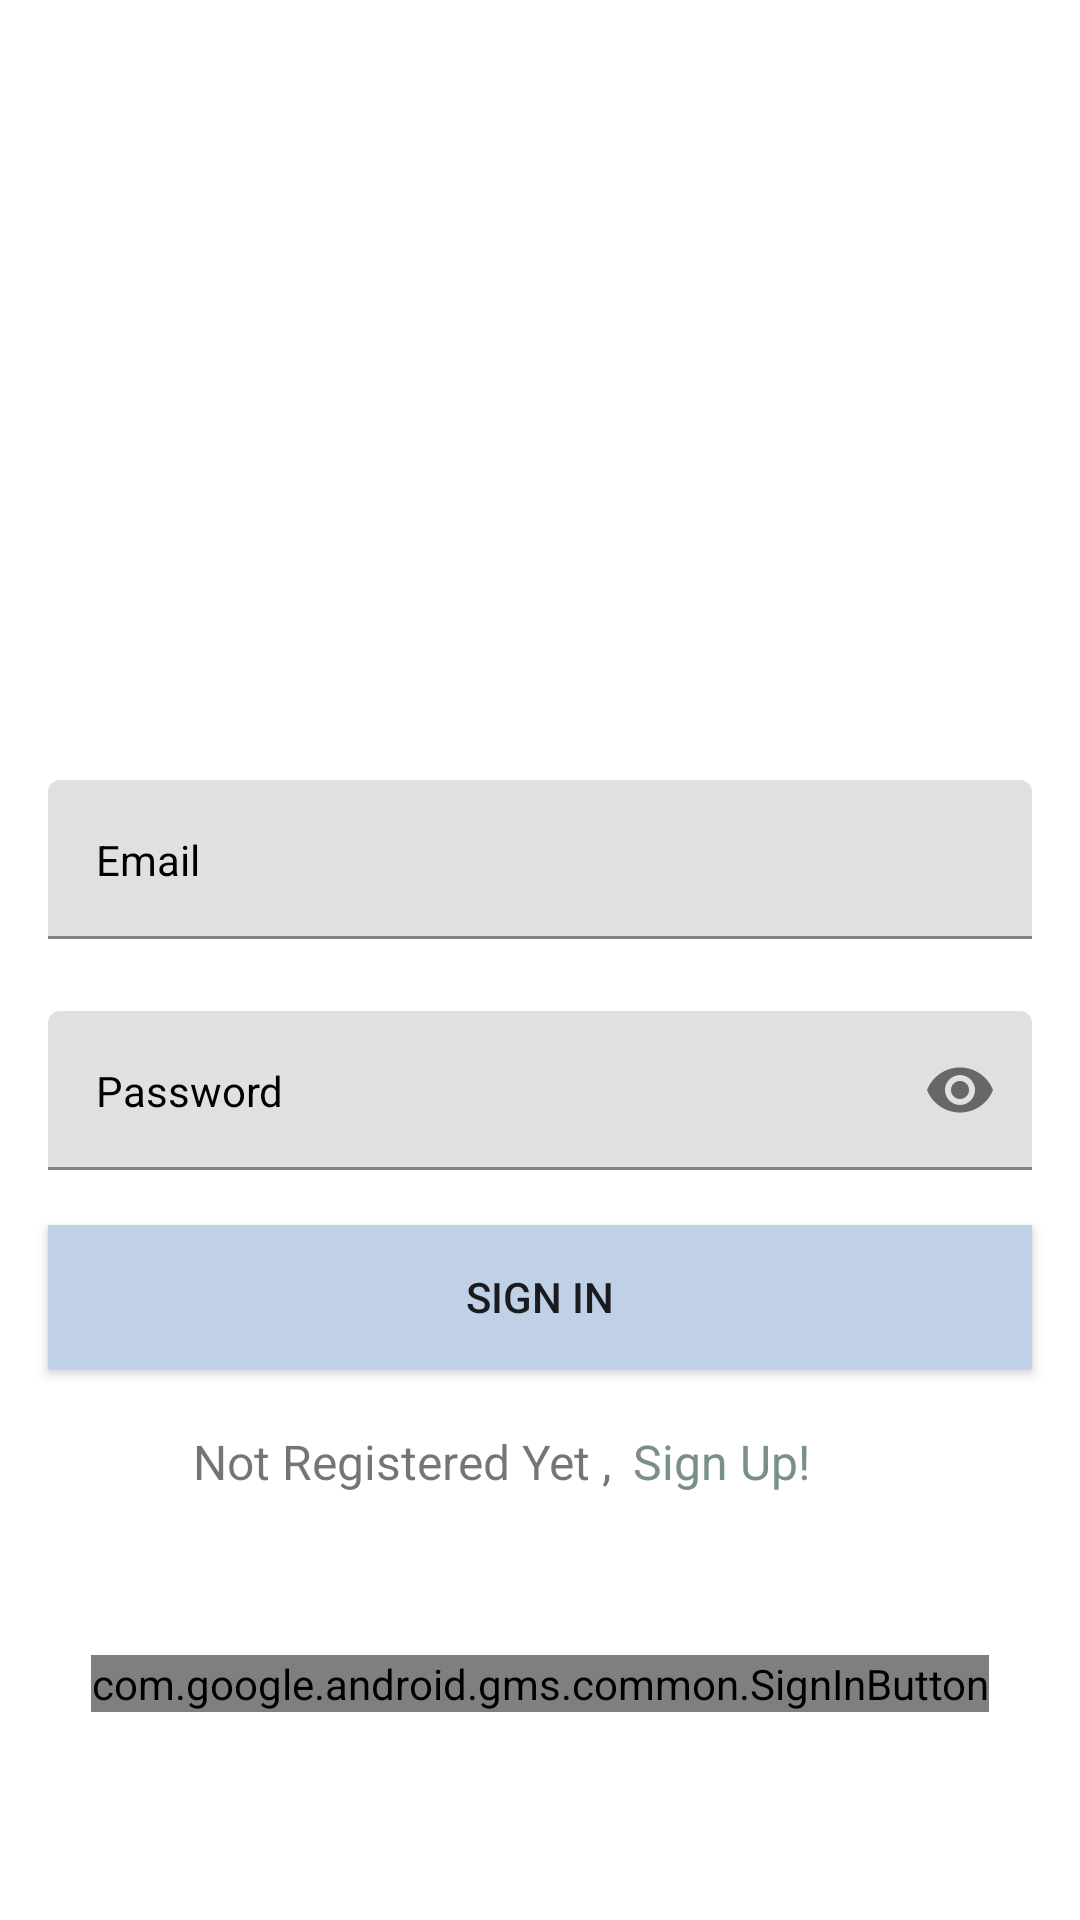

Write the Android layout XML for this screen, with the resource values it uses.
<!-- AndroidManifest.xml: application theme Theme.EmailAuthenticationFirebase -->
<!-- res/layout/activity_sign_in.xml -->
<?xml version="1.0" encoding="utf-8"?>
<androidx.constraintlayout.widget.ConstraintLayout xmlns:android="http://schemas.android.com/apk/res/android"
    xmlns:app="http://schemas.android.com/apk/res-auto"
    xmlns:tools="http://schemas.android.com/tools"
    android:id="@+id/relativeLayout"
    android:layout_width="match_parent"
    android:layout_height="match_parent"
    android:background="@drawable/neulbo_login">

    <com.google.android.material.textfield.TextInputLayout
        android:id="@+id/emailLayout"
        android:layout_width="0dp"
        android:layout_height="wrap_content"
        android:layout_marginStart="16dp"
        android:layout_marginLeft="16dp"
        android:layout_marginEnd="16dp"

        android:layout_marginRight="16dp"
        android:layout_marginBottom="327dp"
        app:boxStrokeColor="#ffc801"
        app:hintEnabled="false"
        app:hintTextColor="@color/black"
        app:layout_constraintBottom_toBottomOf="parent"
        app:layout_constraintEnd_toEndOf="parent"
        app:layout_constraintStart_toStartOf="parent">

        <com.google.android.material.textfield.TextInputEditText
            android:id="@+id/emailEt"
            style="@style/LoginTextInputInnerFieldStyle"
            android:layout_width="match_parent"
            android:layout_height="wrap_content"
            android:hint="Email"
            android:inputType="textEmailAddress" />

    </com.google.android.material.textfield.TextInputLayout>

    <com.google.android.material.textfield.TextInputLayout
        android:id="@+id/passwordLayout"
        android:layout_width="0dp"
        android:layout_height="wrap_content"
        android:layout_marginStart="16dp"
        android:layout_marginTop="24dp"
        android:layout_marginEnd="16dp"
        app:boxStrokeColor="#ffc801"
        app:hintEnabled="false"
        app:hintTextColor="@color/black"
        app:layout_constraintEnd_toEndOf="parent"
        app:layout_constraintStart_toStartOf="parent"
        app:layout_constraintTop_toBottomOf="@+id/emailLayout"
        app:passwordToggleEnabled="true">

        <com.google.android.material.textfield.TextInputEditText
            android:id="@+id/passwordEt"
            style="@style/LoginTextInputInnerFieldStyle"
            android:layout_width="match_parent"
            android:layout_height="wrap_content"
            android:hint="Password"
            android:inputType="textPassword" />

    </com.google.android.material.textfield.TextInputLayout>


    <androidx.appcompat.widget.AppCompatButton
        android:id="@+id/signInButton"
        android:layout_width="0dp"
        android:layout_height="wrap_content"
        android:layout_marginStart="16dp"
        android:layout_marginEnd="16dp"
        android:layout_marginBottom="121dp"
        android:background="#c0d0e6"
        android:text="Sign In"
        app:layout_constraintBottom_toBottomOf="parent"
        app:layout_constraintEnd_toEndOf="parent"
        app:layout_constraintHorizontal_bias="0.0"
        app:layout_constraintStart_toStartOf="parent"
        app:layout_constraintTop_toBottomOf="@+id/passwordLayout"
        app:layout_constraintVertical_bias="0.227" />

    <TextView
        android:id="@+id/notRegisterTxt"
        android:layout_width="wrap_content"
        android:layout_height="wrap_content"
        android:layout_marginEnd="7dp"
        android:layout_marginRight="7dp"
        android:text="Not Registered Yet ,"
        android:textSize="16sp"
        app:layout_constraintBaseline_toBaselineOf="@+id/signUpTxt"
        app:layout_constraintEnd_toStartOf="@+id/signUpTxt"
        app:layout_constraintHorizontal_chainStyle="packed"
        app:layout_constraintStart_toStartOf="parent" />

    <TextView
        android:id="@+id/signUpTxt"
        android:layout_width="wrap_content"
        android:layout_height="wrap_content"
        android:layout_marginTop="20dp"
        android:layout_marginEnd="26dp"
        android:layout_marginRight="26dp"

        android:text="Sign Up!"
        android:textColor="#798f8c"
        android:textSize="16sp"
        app:layout_constraintEnd_toEndOf="parent"
        app:layout_constraintStart_toEndOf="@+id/notRegisterTxt"
        app:layout_constraintTop_toBottomOf="@+id/signInButton" />


    <com.google.android.gms.common.SignInButton
        android:id="@+id/googleLoginButton"
        android:layout_width="wrap_content"
        android:layout_height="wrap_content"
        app:layout_constraintBottom_toBottomOf="parent"
        app:layout_constraintEnd_toEndOf="parent"
        app:layout_constraintStart_toStartOf="parent"
        app:layout_constraintTop_toBottomOf="@+id/passwordLayout"
        app:layout_constraintVertical_bias="0.7" />
    <Button
        android:layout_width="match_parent"
        android:layout_height="wrap_content"
        android:id="@+id/skip"
        android:alpha="0"/>

</androidx.constraintlayout.widget.ConstraintLayout>
<!-- resources referenced by this layout -->
<resources>
  <style name="LoginTextInputInnerFieldStyle" parent="Widget.MaterialComponents.TextInputLayout.OutlinedBox">
          <item name="android:layout_width">match_parent</item>
          <item name="android:layout_height">wrap_content</item>
          <item name="android:textColor">@color/black</item>
          <item name="android:textColorHint">@color/black</item>
          <item name="android:maxLines">1</item>
          <item name="android:textSize">14sp</item>
          <item name="android:singleLine">true</item>
      </style>
  <style name="Theme.EmailAuthenticationFirebase" parent="Theme.MaterialComponents.DayNight.NoActionBar">
          
          <item name="colorPrimary">@color/purple_500</item>
          <item name="colorPrimaryVariant">@color/purple_700</item>
          <item name="colorOnPrimary">@color/white</item>
          
          <item name="colorSecondary">@color/teal_200</item>
          <item name="colorSecondaryVariant">@color/teal_700</item>
          <item name="colorOnSecondary">@color/black</item>
          
          <item name="android:statusBarColor">#ffc801</item>
          
      </style>
  <!-- not gathered from this repository: default colours our renderer supplied (Android Studio template values) -->
  <color name="purple_500">#FF6200EE</color>
  <color name="purple_700">#FF3700B3</color>
  <color name="teal_200">#FF03DAC5</color>
  <color name="teal_700">#FF018786</color>
  <color name="black">#FF000000</color>
  <color name="white">#FFFFFFFF</color>
</resources>
